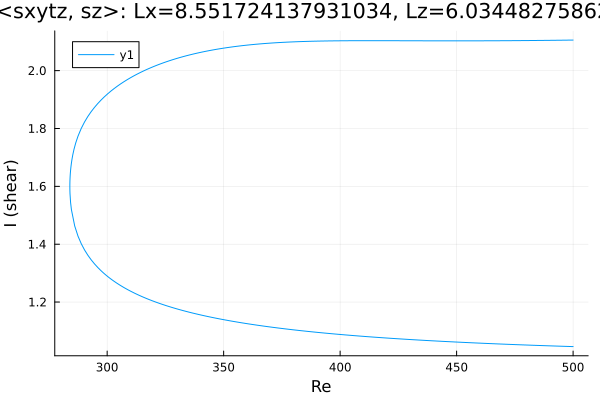

The file beside this chart, header and first rows:
Re, shear
500.0, 2.106
499.9, 2.106
498.5, 2.106
497.1, 2.105
495.6, 2.105
494.2, 2.105
492.8, 2.105
491.4, 2.105
490.9, 2.105
489.5, 2.105
488.1, 2.105
486.6, 2.104
485.2, 2.104
483.8, 2.104
482.4, 2.104
481, 2.104
479.6, 2.104
478.2, 2.104
476.7, 2.104
475.3, 2.104
473.9, 2.104
472.5, 2.104
471.1, 2.103
469.7, 2.103
468.3, 2.103
466.8, 2.103
465.4, 2.103
464, 2.103
462.6, 2.103
461.2, 2.103
459.8, 2.103
459.6, 2.103
458.2, 2.103
456.8, 2.103
455.4, 2.103
454, 2.103
452.5, 2.103
451.1, 2.103
449.7, 2.103
448.3, 2.103
446.9, 2.103
445.5, 2.103
444.1, 2.103
442.6, 2.103
441.2, 2.103
439.8, 2.103
438.4, 2.103
437, 2.103
435.6, 2.103
434.2, 2.103
432.7, 2.103
431.3, 2.103
429.9, 2.103
428.5, 2.103
427.1, 2.103
425.7, 2.103
424.3, 2.103
422.8, 2.103
421.4, 2.103
420, 2.103
... 314 more rows
